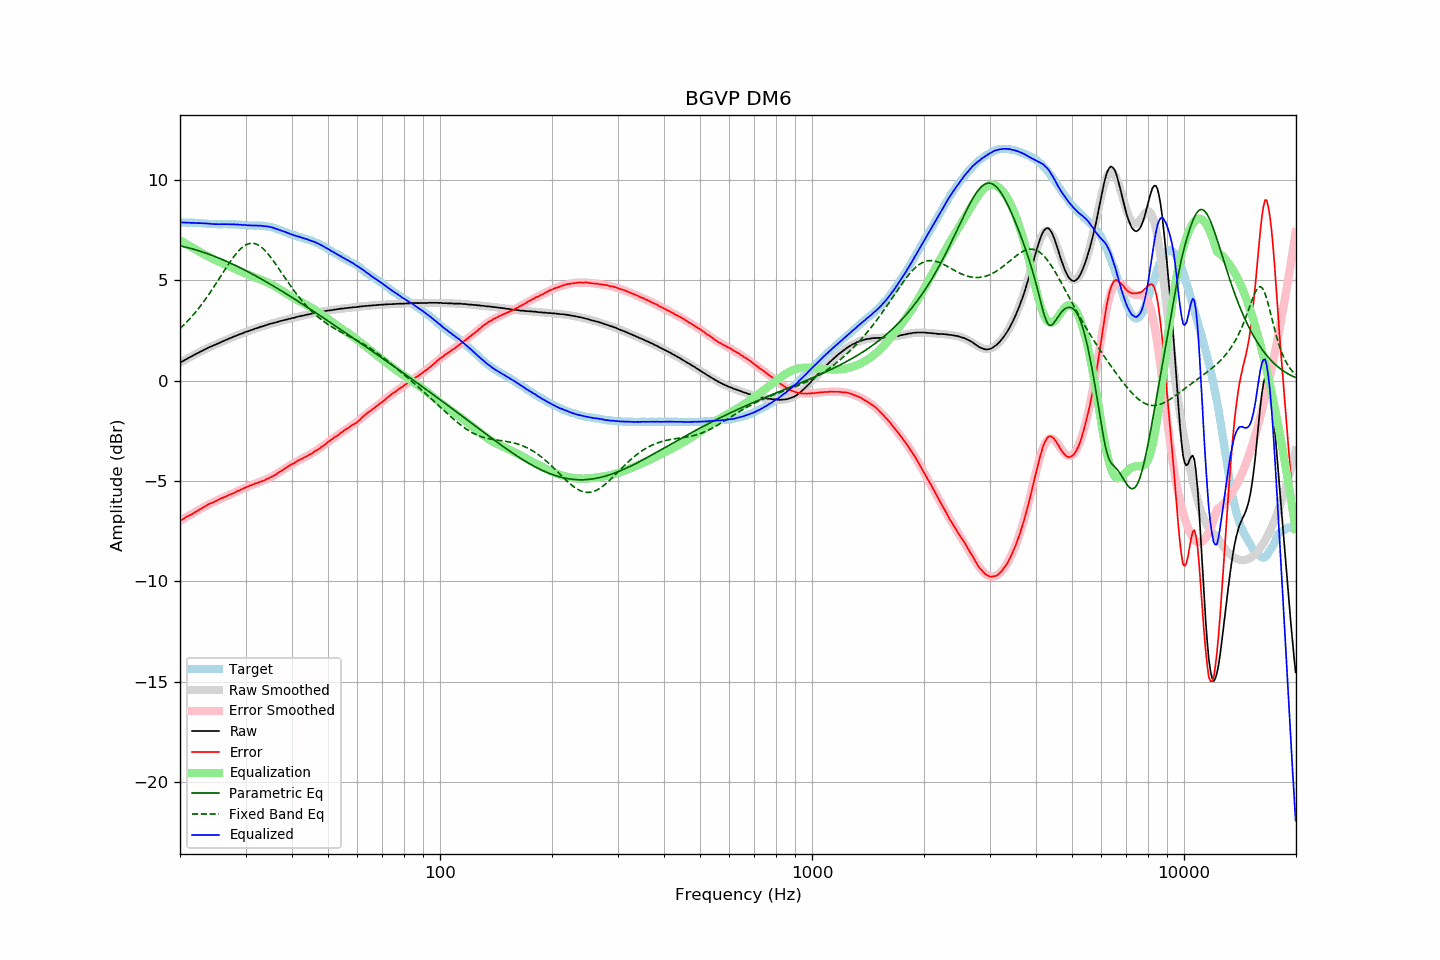

Source data for this figure (header and first rows):
frequency, raw, error, smoothed, error_smoothed, equalization, parametric_eq, fixed_band_eq, equalized_raw, equalized_smoothed, target
20.00, 0.89, -6.99, 0.89, -6.99, 6.99, 6.71, 2.59, 7.88, 7.88, 7.88
20.20, 0.94, -6.94, 0.93, -6.94, 6.94, 6.70, 2.67, 7.88, 7.88, 7.88
20.40, 0.98, -6.90, 0.98, -6.90, 6.90, 6.68, 2.74, 7.87, 7.88, 7.88
20.61, 1.03, -6.85, 1.03, -6.85, 6.85, 6.66, 2.82, 7.87, 7.87, 7.88
20.81, 1.08, -6.79, 1.07, -6.80, 6.80, 6.64, 2.90, 7.88, 7.87, 7.87
21.02, 1.12, -6.75, 1.12, -6.75, 6.75, 6.62, 2.99, 7.87, 7.87, 7.87
21.23, 1.16, -6.71, 1.16, -6.71, 6.71, 6.60, 3.07, 7.86, 7.87, 7.87
21.44, 1.20, -6.68, 1.20, -6.66, 6.66, 6.58, 3.16, 7.86, 7.86, 7.88
21.66, 1.25, -6.62, 1.25, -6.61, 6.61, 6.55, 3.25, 7.86, 7.86, 7.87
21.87, 1.29, -6.58, 1.29, -6.57, 6.57, 6.53, 3.35, 7.86, 7.86, 7.87
22.09, 1.33, -6.53, 1.33, -6.52, 6.52, 6.51, 3.44, 7.85, 7.85, 7.86
22.31, 1.37, -6.49, 1.37, -6.48, 6.48, 6.48, 3.54, 7.85, 7.85, 7.86
22.54, 1.42, -6.43, 1.42, -6.43, 6.43, 6.46, 3.64, 7.85, 7.85, 7.85
22.76, 1.46, -6.39, 1.46, -6.39, 6.39, 6.43, 3.75, 7.84, 7.84, 7.85
22.99, 1.50, -6.34, 1.50, -6.34, 6.34, 6.41, 3.85, 7.84, 7.84, 7.84
23.22, 1.54, -6.29, 1.53, -6.30, 6.30, 6.38, 3.96, 7.83, 7.83, 7.83
23.45, 1.58, -6.25, 1.57, -6.25, 6.25, 6.35, 4.07, 7.83, 7.83, 7.83
23.69, 1.62, -6.20, 1.61, -6.21, 6.21, 6.32, 4.19, 7.82, 7.82, 7.82
23.92, 1.66, -6.15, 1.65, -6.16, 6.16, 6.29, 4.30, 7.82, 7.81, 7.81
24.16, 1.69, -6.12, 1.69, -6.12, 6.12, 6.27, 4.42, 7.81, 7.81, 7.81
24.40, 1.72, -6.09, 1.72, -6.08, 6.08, 6.24, 4.54, 7.80, 7.81, 7.81
24.65, 1.76, -6.05, 1.76, -6.04, 6.04, 6.20, 4.66, 7.80, 7.80, 7.81
24.89, 1.79, -6.02, 1.79, -6.00, 6.00, 6.17, 4.78, 7.79, 7.80, 7.81
25.14, 1.83, -5.97, 1.83, -5.97, 5.97, 6.14, 4.91, 7.80, 7.80, 7.80
25.39, 1.86, -5.93, 1.86, -5.93, 5.93, 6.11, 5.03, 7.79, 7.80, 7.79
25.65, 1.90, -5.89, 1.90, -5.90, 5.90, 6.08, 5.16, 7.79, 7.79, 7.79
25.91, 1.94, -5.85, 1.93, -5.86, 5.86, 6.04, 5.29, 7.80, 7.79, 7.79
26.16, 1.97, -5.83, 1.97, -5.82, 5.82, 6.01, 5.41, 7.79, 7.79, 7.80
26.43, 2.01, -5.79, 2.00, -5.79, 5.79, 5.97, 5.54, 7.79, 7.79, 7.80
26.69, 2.04, -5.76, 2.04, -5.75, 5.75, 5.94, 5.66, 7.79, 7.79, 7.80
26.96, 2.08, -5.71, 2.07, -5.72, 5.72, 5.90, 5.78, 7.79, 7.79, 7.79
27.23, 2.11, -5.68, 2.11, -5.68, 5.68, 5.87, 5.90, 7.79, 7.79, 7.79
27.50, 2.14, -5.65, 2.14, -5.64, 5.64, 5.83, 6.01, 7.78, 7.79, 7.79
27.77, 2.18, -5.62, 2.18, -5.61, 5.61, 5.79, 6.12, 7.79, 7.78, 7.80
28.05, 2.21, -5.58, 2.21, -5.57, 5.57, 5.75, 6.23, 7.78, 7.78, 7.79
28.33, 2.24, -5.54, 2.24, -5.54, 5.54, 5.72, 6.33, 7.78, 7.78, 7.78
28.62, 2.28, -5.49, 2.27, -5.50, 5.50, 5.68, 6.42, 7.78, 7.77, 7.77
28.90, 2.30, -5.48, 2.30, -5.46, 5.46, 5.64, 6.51, 7.76, 7.77, 7.78
29.19, 2.34, -5.43, 2.33, -5.43, 5.43, 5.60, 6.59, 7.77, 7.76, 7.77
29.48, 2.36, -5.40, 2.36, -5.39, 5.39, 5.56, 6.65, 7.75, 7.76, 7.76
29.78, 2.40, -5.35, 2.39, -5.36, 5.36, 5.52, 6.71, 7.75, 7.75, 7.75
30.08, 2.43, -5.32, 2.42, -5.32, 5.32, 5.48, 6.76, 7.75, 7.75, 7.75
30.38, 2.45, -5.29, 2.45, -5.29, 5.29, 5.43, 6.80, 7.74, 7.74, 7.74
30.68, 2.48, -5.25, 2.48, -5.26, 5.26, 5.39, 6.82, 7.73, 7.74, 7.73
30.99, 2.51, -5.22, 2.51, -5.22, 5.22, 5.35, 6.84, 7.73, 7.73, 7.73
31.30, 2.54, -5.19, 2.54, -5.19, 5.19, 5.31, 6.84, 7.73, 7.73, 7.73
31.61, 2.57, -5.16, 2.57, -5.16, 5.16, 5.26, 6.83, 7.73, 7.73, 7.73
31.93, 2.60, -5.12, 2.59, -5.13, 5.13, 5.22, 6.81, 7.73, 7.72, 7.72
32.24, 2.62, -5.11, 2.62, -5.10, 5.10, 5.18, 6.78, 7.72, 7.72, 7.73
32.57, 2.65, -5.07, 2.65, -5.07, 5.07, 5.13, 6.74, 7.72, 7.72, 7.72
32.89, 2.68, -5.04, 2.67, -5.04, 5.04, 5.09, 6.68, 7.72, 7.71, 7.72
33.22, 2.70, -5.02, 2.70, -5.01, 5.01, 5.04, 6.62, 7.71, 7.71, 7.72
33.55, 2.72, -4.99, 2.72, -4.98, 4.98, 5.00, 6.55, 7.70, 7.70, 7.71
33.89, 2.75, -4.95, 2.75, -4.94, 4.94, 4.95, 6.47, 7.69, 7.69, 7.70
34.23, 2.78, -4.90, 2.77, -4.91, 4.91, 4.90, 6.38, 7.69, 7.68, 7.68
34.57, 2.80, -4.88, 2.80, -4.87, 4.87, 4.86, 6.29, 7.67, 7.67, 7.68
34.92, 2.83, -4.83, 2.82, -4.83, 4.83, 4.81, 6.19, 7.66, 7.65, 7.66
35.27, 2.85, -4.80, 2.85, -4.79, 4.79, 4.76, 6.08, 7.64, 7.63, 7.65
35.62, 2.87, -4.75, 2.87, -4.75, 4.75, 4.72, 5.97, 7.61, 7.61, 7.62
35.97, 2.89, -4.71, 2.89, -4.70, 4.70, 4.67, 5.86, 7.59, 7.59, 7.60
... 635 more rows
